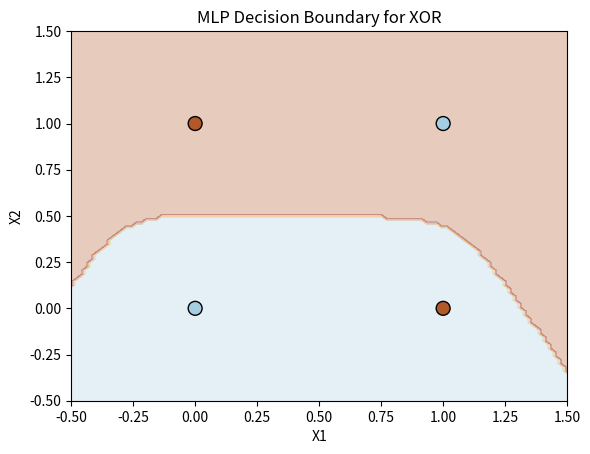

Python code for this plot:
import numpy as np
import matplotlib.pyplot as plt
class MLP:
    def __init__(self, input_size, hidden_size, output_size, learning_rate=0.1, epochs=10000):
        self.input_size = input_size
        self.hidden_size = hidden_size
        self.output_size = output_size
        self.learning_rate = learning_rate
        self.epochs = epochs
        
        # Initialize weights and biases
        self.W1 = np.random.randn(self.hidden_size, self.input_size)
        self.b1 = np.zeros((self.hidden_size, 1))
        self.W2 = np.random.randn(self.output_size, self.hidden_size)
        self.b2 = np.zeros((self.output_size, 1))

    def sigmoid(self, x):
        return 1 / (1 + np.exp(-x))

    def sigmoid_derivative(self, x):
        return x * (1 - x)

    def forward(self, X):
        """Forward propagation"""
        self.Z1 = np.dot(self.W1, X.T) + self.b1
        self.A1 = self.sigmoid(self.Z1)
        self.Z2 = np.dot(self.W2, self.A1) + self.b2
        self.A2 = self.sigmoid(self.Z2)
        return self.A2

    def backward(self, X, y):
        """Backward propagation"""
        m = X.shape[0]
        y = y.reshape(1, m)
        
        # Compute error
        dZ2 = self.A2 - y
        dW2 = (1 / m) * np.dot(dZ2, self.A1.T)
        db2 = (1 / m) * np.sum(dZ2, axis=1, keepdims=True)
        
        dZ1 = np.dot(self.W2.T, dZ2) * self.sigmoid_derivative(self.A1)
        dW1 = (1 / m) * np.dot(dZ1, X)
        db1 = (1 / m) * np.sum(dZ1, axis=1, keepdims=True)
       
        # Update weights and biases
        self.W1 -= self.learning_rate * dW1
        self.b1 -= self.learning_rate * db1
        self.W2 -= self.learning_rate * dW2
        self.b2 -= self.learning_rate * db2

    def train(self, X, y):
        """Train the network"""
        for _ in range(self.epochs):
            self.forward(X)
            self.backward(X, y)

    def predict(self, X):
        """Make predictions"""
        predictions = self.forward(X)
        return (predictions > 0.5).astype(int)

# XOR Dataset
X = np.array([[0, 0], [0, 1], [1, 0], [1, 1]])
y = np.array([0, 1, 1, 0])

# Train MLP
mlp = MLP(input_size=2, hidden_size=2, output_size=1, learning_rate=0.5, epochs=10000)
mlp.train(X, y)

# Test MLP
print("\nMLP Predictions for XOR:")
for i, inputs in enumerate(X):
    prediction = mlp.predict(inputs.reshape(1, -1))
    print(f"Input: {inputs}, Predicted Output: {prediction[0][0]}")

# Visualization of Decision Boundary
def plot_decision_boundary(model, X, y):
    x_min, x_max = X[:, 0].min() - 0.5, X[:, 0].max() + 0.5
    y_min, y_max = X[:, 1].min() - 0.5, X[:, 1].max() + 0.5
    xx, yy = np.meshgrid(np.linspace(x_min, x_max, 100), np.linspace(y_min, y_max, 100))
    
    # Predict for each point in the meshgrid
    Z = np.array([model.predict(np.array([[a, b]])) for a, b in zip(xx.ravel(), yy.ravel())])
    Z = Z.reshape(xx.shape)

    plt.contourf(xx, yy, Z, alpha=0.3, cmap=plt.cm.Paired)
    plt.scatter(X[:, 0], X[:, 1], c=y, edgecolors="k", cmap=plt.cm.Paired, marker="o", s=100)
    plt.xlabel("X1")
    plt.ylabel("X2")
    plt.title("MLP Decision Boundary for XOR")
    plt.show()

# Plot decision boundary
plot_decision_boundary(mlp, X, y)
